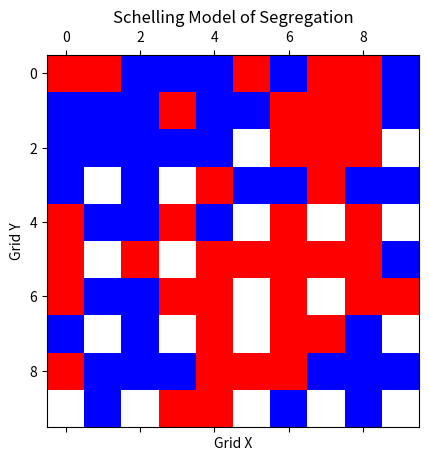

Generate this figure with matplotlib:
import numpy as np
import random
import matplotlib.pyplot as plt
from matplotlib.colors import ListedColormap

class SchellingModel:
    def __init__(self, grid_size, red_ratio, blue_ratio):
        self.grid_size = grid_size
        self.grid = np.zeros((grid_size, grid_size))  # Initialize grid with empty cells
        self.populate_grid(red_ratio, blue_ratio)
    
    def populate_grid(self, red_ratio, blue_ratio):
        total_cells = self.grid_size * self.grid_size
        num_red = int(red_ratio * total_cells)
        num_blue = int(blue_ratio * total_cells)
        agent_positions = random.sample(range(total_cells), num_red + num_blue)
        for pos in agent_positions[:num_red]:
            x, y = divmod(pos, self.grid_size)
            self.grid[x, y] = 1  # Red agent
        for pos in agent_positions[num_red:]:
            x, y = divmod(pos, self.grid_size)
            self.grid[x, y] = 2  # Blue agent
    
    def check_neighborhood(self, x, y):
        similar_neighbors = 0
        for dx in [-1, 0, 1]:
            for dy in [-1, 0, 1]:
                if dx == 0 and dy == 0:
                    continue
                new_x, new_y = x + dx, y + dy
                if 0 <= new_x < self.grid_size and 0 <= new_y < self.grid_size:
                    if self.grid[new_x, new_y] == self.grid[x, y]:
                        similar_neighbors += 1
        return similar_neighbors
    
    def is_happy(self, x, y):
        similar_neighbors = self.check_neighborhood(x, y)
        total_neighbors = 8  # Eight cells in the neighborhood
        threshold = 0.5  # Threshold for similarity (50%)
        return similar_neighbors >= total_neighbors * threshold
    
    def move_unhappy_agent(self, x, y):
        empty_cells = [(i, j) for i in range(self.grid_size) for j in range(self.grid_size) if self.grid[i, j] == 0]
        similar_fractions = []
        for empty_x, empty_y in empty_cells:
            similar_neighbors = self.check_neighborhood(empty_x, empty_y)
            total_neighbors = 8  # Eight cells in the neighborhood
            if total_neighbors == 0:
                similar_fraction = 0
            else:
                similar_fraction = similar_neighbors / total_neighbors
            similar_fractions.append(similar_fraction)
        best_empty_cell = empty_cells[np.argmax(similar_fractions)]
        self.grid[best_empty_cell[0], best_empty_cell[1]] = self.grid[x, y]
        self.grid[x, y] = 0
    
    def simulate(self, num_steps):
        for _ in range(num_steps):
            unhappy_agents = [(i, j) for i in range(self.grid_size) for j in range(self.grid_size) if self.grid[i, j] != 0 and not self.is_happy(i, j)]
            if len(unhappy_agents) == 0:
                print("All agents are happy. Simulation terminated.")
                break
            x, y = random.choice(unhappy_agents)
            self.move_unhappy_agent(x, y)
    
    def visualize(self):
        cmap = ListedColormap(['white', 'red', 'blue'])
        plt.matshow(self.grid, cmap=cmap)
        plt.title("Schelling Model of Segregation")
        plt.xlabel("Grid X")
        plt.ylabel("Grid Y")
        plt.show()

# Example usage
model = SchellingModel(grid_size=10, red_ratio=0.4, blue_ratio=0.4)
model.simulate(num_steps=100)
model.visualize()
